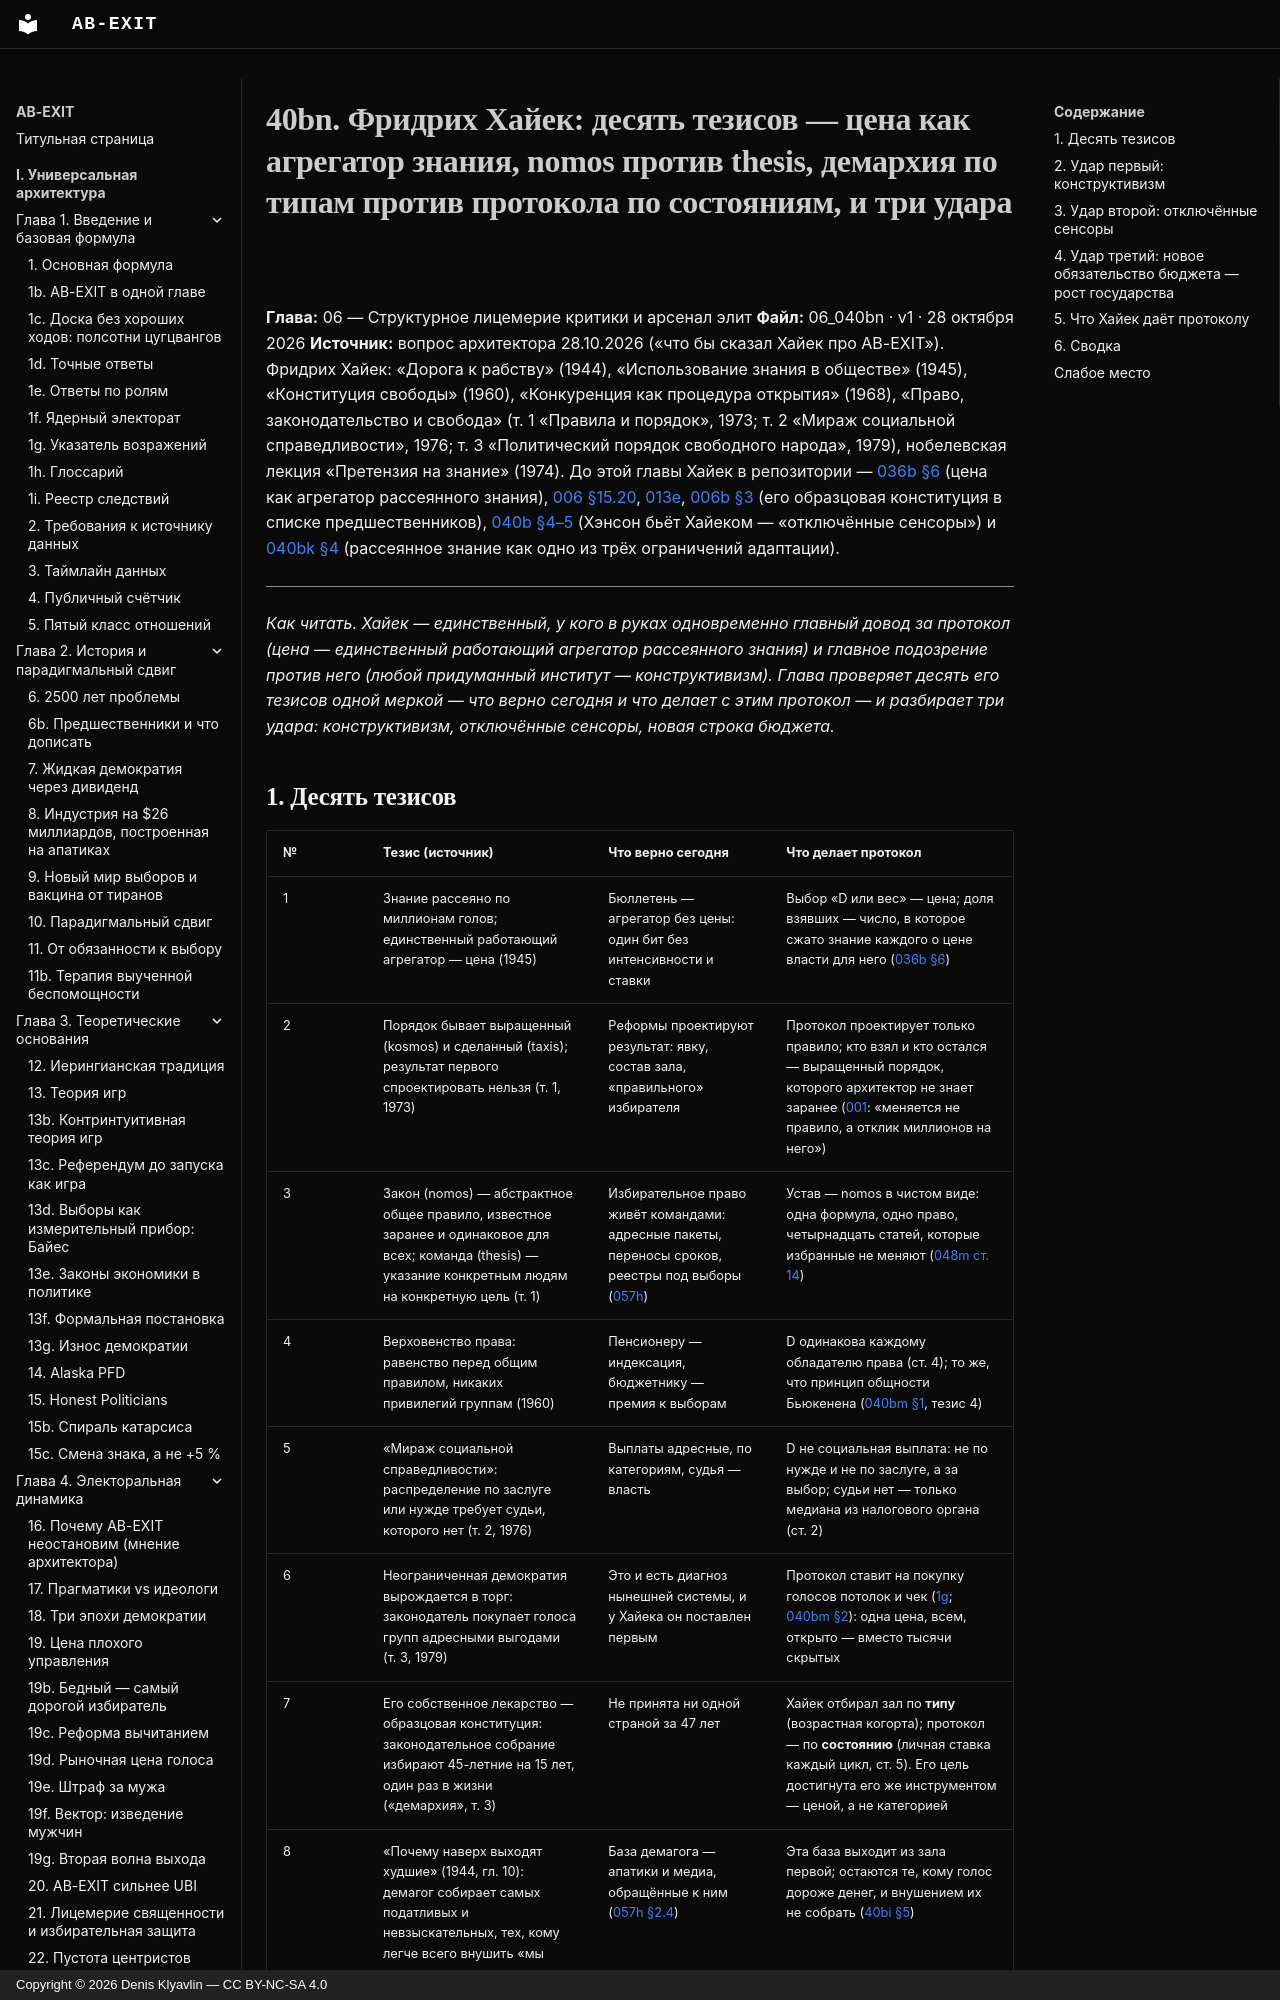

repository: Denis-Kliavlin/ab-exit · page: 06-critique-arsenal/040bn-hayek/index.html · generator: mkdocs · copyright: Copyright © 2026 Denis Klyavlin — CC BY-NC-SA 4.0

# 40bn. Фридрих Хайек: десять тезисов — цена как агрегатор знания, nomos против thesis, демархия по типам против протокола по состояниям, и три удара

**Глава:** 06 — Структурное лицемерие критики и арсенал элит
**Файл:** 06_040bn · v1 · 28 октября 2026
**Источник:** вопрос архитектора 28.10.2026 («что бы сказал Хайек про AB-EXIT»). Фридрих Хайек: «Дорога к рабству» (1944), «Использование знания в обществе» (1945), «Конституция свободы» (1960), «Конкуренция как процедура открытия» (1968), «Право, законодательство и свобода» (т. 1 «Правила и порядок», 1973; т. 2 «Мираж социальной справедливости», 1976; т. 3 «Политический порядок свободного народа», 1979), нобелевская лекция «Претензия на знание» (1974). До этой главы Хайек в репозитории — [036b §6](036b-nobel-second-circle.md) (цена как агрегатор рассеянного знания), [006 §15.20](../02-history/006-2500-years.md), [013e](../03-theory/013e-economics-in-politics.md), [006b §3](../02-history/006b-predecessors-and-gaps.md) (его образцовая конституция в списке предшественников), [040b §4–5](040b-hanson-futarchy.md) (Хэнсон бьёт Хайеком — «отключённые сенсоры») и [040bk §4](040bk-north.md) (рассеянное знание как одно из трёх ограничений адаптации).

---

*Как читать. Хайек — единственный, у кого в руках одновременно главный довод за протокол (цена — единственный работающий агрегатор рассеянного знания) и главное подозрение против него (любой придуманный институт — конструктивизм). Глава проверяет десять его тезисов одной меркой — что верно сегодня и что делает с этим протокол — и разбирает три удара: конструктивизм, отключённые сенсоры, новая строка бюджета.*
